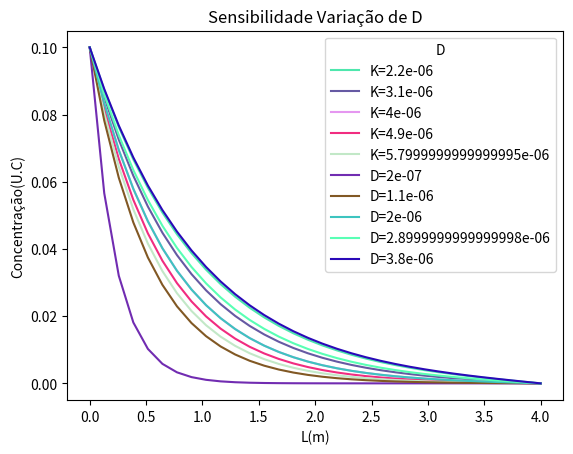

Reproduce this figure in Python.
import numpy as np
import matplotlib.pyplot as plt
import random




def MontaMatriz(C_0,C_N, NumeroNosInternos, L, K, D):
    DeltaX = L/(NumeroNosInternos+1)
    s = DeltaX**2 * K/D
    X= np.arange(DeltaX,L,DeltaX)   
    #colocar os iniciais aq tbm
    x = [0 for i in range(NumeroNosInternos+2)] 
    x[0] = 0
    x[NumeroNosInternos+1] = L
    for i in range(0,len(X)):
        x[i+1] = X[i]
    # print("x", x)
    A=[[0 for x in range(NumeroNosInternos)]for y in range(NumeroNosInternos)]
    for i in range(NumeroNosInternos):
        for j in range(NumeroNosInternos):
            if(i==j and j==0):
                A[i][j] = 2+s
                A[i][j+1]= -1
                continue

            if(i==j and j==(NumeroNosInternos-1)):
                A[i][j] = 2+s
                A[i][j-1]= -1
                continue

            if(i==j):
                A[i][j] = 2+s
                A[i][j+1]= -1
                A[i][j-1]= -1
        
    B=[0 for x in range(NumeroNosInternos)]
    B[0] = C_0
    B[NumeroNosInternos-1] = C_N
    # print("A",'\n',A,'\n')
    # print("B",'\n', B,'\n')

    return A,B,X, x

def GaussSeidel(a, SolucaoInicial ,b):
    n = len(a)            
    
    for j in range(0, n):        
        temp = b[j]                  
          
        for i in range(0, n):     
            if(j != i):
                temp-=a[j][i] * SolucaoInicial[i]      
        SolucaoInicial[j] = temp / a[j][j]      
    return SolucaoInicial   
   

def Solver(C_0,C_N, NumeroNosInternos, L, K, D):
    Sistema = MontaMatriz(C_0,C_N, NumeroNosInternos, L, K, D)   
    solucaoInicial = [0.5 for i in range(len(Sistema[0]))]                        
    a = Sistema[0]
    b = Sistema[1]
    i=0
     
    while i<=2500:
        C = GaussSeidel(a, solucaoInicial, b)
        i=i+1
    c = [0 for i in range(NumeroNosInternos+2)] 
    c[0] = C_0
    c[NumeroNosInternos] = C_N
    for i in range(0,len(C)):
        c[i+1] = C[i]

    # print('c',c)
   
    # print("Sistema", Sistema)
    # plt.plot(Sistema[2], C)
    # plt.xlabel("Delta X")
    # plt.ylabel("Concentração")
    # plt.show()

    return Sistema[3], C,c


def Results(C_0,C_N, NumeroNosInternos, L, K, D):
    Results = Solver(C_0,C_N, NumeroNosInternos, L, K, D)
    print("Concentracoes:",'\n')
    for i in range(len(Results[0])):
        print('C'+str(i+1)+" = ",Results[2][i])
    print("\n")

    plt.plot(Results[0], Results[2], color='#8a2be2')
    plt.xlabel("L(m)")
    plt.ylabel("Concentração(U.C)")
    plt.title("Concentração x Comprimento")
    plt.show()

def Refinamento(C_0,C_N, L, K, D, NumeroNosInternosInicio, NumeroNosInternosFinal):
    for i in range(NumeroNosInternosInicio, NumeroNosInternosFinal+1):
        Color = "#"+''.join([random.choice('0123456789ABCDEF') for j in range(6)])

        Sistema1 = Solver(C_0,C_N, i, L, K, D)
        plt.plot(Sistema1[0], Sistema1[2], color = Color, label = 'Nos Iternos='+str(i))
        plt.legend(title='Numero de Nos Internos', loc=0)
        plt.title('Refinamento de Malha')
        plt.xlabel("L(m)")
        plt.ylabel("Concentração(U.C)")
    plt.show()
        
            
def Sensibilidade(C_0,C_N, NumeroNosInternos, L, K, D, passoK, passoD):
    d = [D-2*passoD, D-passoD, D, D+passoD, D+2*passoD]
    k = [K-2*passoK, K-passoK, K, K+passoK, K+2*passoK]
    # Marker = ['','o','*','',"D",'1','','','o','*','',"D",'1','','','o','*','',"D",'1','','','o','*','',"D",'1','']
    for i in range(0, len(k)):
        # print("BBB","\n")
        Color = "#"+''.join([random.choice('0123456789ABCDEF') for j in range(6)])
        SolverK = Solver(C_0,C_N, NumeroNosInternos, L, k[i], D)
        plt.plot(SolverK[0], SolverK[2], color=Color, label="K="+str(k[i]))
        plt.xlabel("L(m)")
        plt.ylabel("Concentração(U.C)")
        plt.title("Sensibilidade Variação de K")
        plt.legend(title="K", loc=0)
    plt.show()
    for i in range(0, len(d)):
        # print("AAA","\n")
        Color = "#"+''.join([random.choice('0123456789ABCDEF') for j in range(6)])
        SolverD = Solver(C_0,C_N, NumeroNosInternos, L, K, d[i])
        plt.plot(SolverD[0], SolverD[2], color=Color, label="D="+str(d[i]))
        plt.xlabel("L(m)")
        plt.ylabel("Concentração(U.C)")
        plt.title("Sensibilidade Variação de D")
        plt.legend(title="D", loc=0)
    plt.show()

C_0 = 0.1  #condiçao de contorno em x=0
C_N = 0  #condição de contorno em x=L
NumeroNosInternos = 30
L= 4  #comprimento total do tubo
K = 4*10**(-6) 
D = 2*10**(-6)
NumeroNosInternosInicio = 25   #refinamento de malha
NumeroNosInternosFinal = 35   #refinamento de malha
passoK = 0.9*10**(-6)  #analise de sensibilidade
passoD = 0.9*10**(-6) #analise de sensibilidade

# Solver(C_0,C_N, NumeroNosInternos, L, K, D)
# Results(C_0,C_N, NumeroNosInternos, L, K, D)
# Refinamento(C_0,C_N, L, K, D,NumeroNosInternosInicio,NumeroNosInternosFinal)
Sensibilidade(C_0,C_N, NumeroNosInternos ,L, K, D, passoK, passoD)